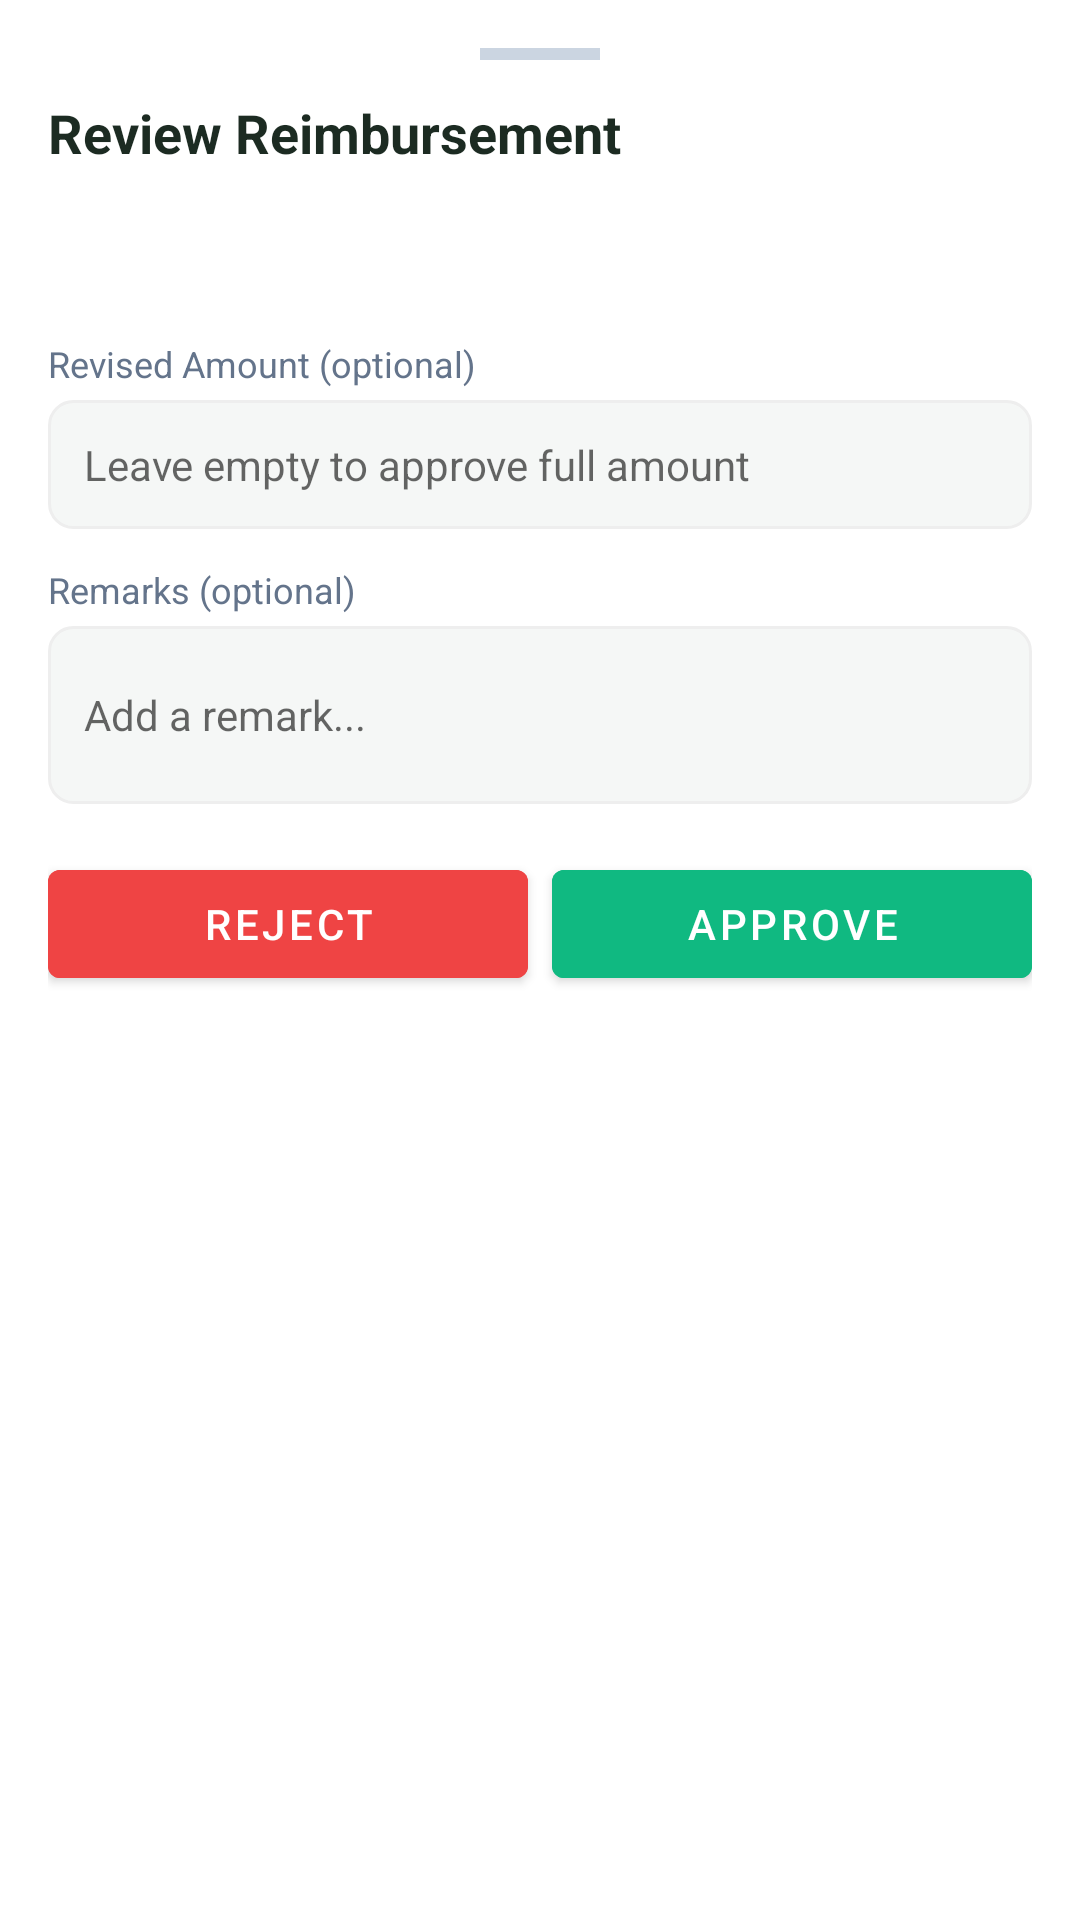

Write the Android layout XML for this screen, with the resource values it uses.
<!-- AndroidManifest.xml: application theme Theme.KrishiHR -->
<!-- res/layout/bottom_sheet_reimbursement_action.xml -->
<?xml version="1.0" encoding="utf-8"?>
<LinearLayout xmlns:android="http://schemas.android.com/apk/res/android"
    android:layout_width="match_parent"
    android:layout_height="wrap_content"
    android:orientation="vertical"
    android:background="@color/white"
    android:padding="16dp">

    <View
        android:layout_width="40dp"
        android:layout_height="4dp"
        android:layout_gravity="center_horizontal"
        android:layout_marginBottom="12dp"
        android:background="#CBD5E1"/>

    <TextView
        android:layout_width="wrap_content"
        android:layout_height="wrap_content"
        android:text="Review Reimbursement"
        android:textSize="18sp"
        android:textStyle="bold"
        android:textColor="@color/text_primary"/>

    <TextView
        android:id="@+id/tvActionEmployee"
        android:layout_width="wrap_content"
        android:layout_height="wrap_content"
        android:textSize="13sp"
        android:textColor="@color/text_secondary"
        android:paddingTop="2dp"/>

    <TextView
        android:id="@+id/tvActionTitle"
        android:layout_width="wrap_content"
        android:layout_height="wrap_content"
        android:textSize="14sp"
        android:textColor="@color/text_primary"
        android:textStyle="bold"
        android:paddingTop="6dp"
        android:paddingBottom="12dp"/>

    
    <TextView
        android:layout_width="wrap_content"
        android:layout_height="wrap_content"
        android:text="Revised Amount (optional)"
        android:textSize="12sp"
        android:textColor="#64748b"
        android:paddingBottom="4dp"/>

    <EditText
        android:id="@+id/etRevisedAmount"
        android:layout_width="match_parent"
        android:layout_height="wrap_content"
        android:hint="Leave empty to approve full amount"
        android:inputType="numberDecimal"
        android:textSize="14sp"
        android:padding="12dp"
        android:background="@drawable/bg_spinner_field"
        android:layout_marginBottom="12dp"/>

    
    <TextView
        android:layout_width="wrap_content"
        android:layout_height="wrap_content"
        android:text="Remarks (optional)"
        android:textSize="12sp"
        android:textColor="#64748b"
        android:paddingBottom="4dp"/>

    <EditText
        android:id="@+id/etActionRemarks"
        android:layout_width="match_parent"
        android:layout_height="wrap_content"
        android:hint="Add a remark..."
        android:minLines="2"
        android:textSize="14sp"
        android:padding="12dp"
        android:background="@drawable/bg_spinner_field"
        android:layout_marginBottom="16dp"/>

    
    <LinearLayout
        android:layout_width="match_parent"
        android:layout_height="wrap_content"
        android:orientation="horizontal">

        <com.google.android.material.button.MaterialButton
            android:id="@+id/btnReimbReject"
            android:layout_width="0dp"
            android:layout_height="48dp"
            android:layout_weight="1"
            android:text="Reject"
            android:textSize="14sp"
            android:layout_marginEnd="8dp"
            android:backgroundTint="#ef4444"
            style="@style/Widget.MaterialComponents.Button"/>

        <com.google.android.material.button.MaterialButton
            android:id="@+id/btnReimbApprove"
            android:layout_width="0dp"
            android:layout_height="48dp"
            android:layout_weight="1"
            android:text="Approve"
            android:textSize="14sp"
            android:backgroundTint="#10b981"
            style="@style/Widget.MaterialComponents.Button"/>
    </LinearLayout>

</LinearLayout>
<!-- resources referenced by this layout -->
<resources>
  <color name="text_primary">#1C2B22</color>
  <color name="text_secondary">#4A635A</color>
  <color name="white">#FFFFFF</color>
  <!-- drawable bg_spinner_field (drawable) -->
  <?xml version="1.0" encoding="utf-8"?>
  <shape xmlns:android="http://schemas.android.com/apk/res/android"
      android:shape="rectangle">
      <solid android:color="@color/background" />
      <stroke
          android:width="1dp"
          android:color="@color/divider" />
      <corners android:radius="8dp" />
  </shape>
  <style name="Theme.KrishiHR" parent="Theme.MaterialComponents.Light.NoActionBar">
          <item name="colorPrimary">@color/primary</item>
          <item name="colorPrimaryVariant">@color/primary_dark</item>
          <item name="colorOnPrimary">@color/white</item>
          <item name="colorSecondary">@color/accent_orange</item>
          <item name="colorSecondaryVariant">@color/accent_orange</item>
          <item name="colorOnSecondary">@color/white</item>
          <item name="android:colorBackground">@color/background</item>
          <item name="colorSurface">@color/surface</item>
          <item name="colorOnSurface">@color/text_primary</item>
          <item name="android:statusBarColor">#FFFFFF</item>
          <item name="android:windowLightStatusBar" tools:targetApi="m">true</item>
          <item name="android:navigationBarColor">@color/white</item>
          <item name="android:windowLightNavigationBar" tools:targetApi="o_mr1">true</item>
          <item name="materialCardViewStyle">@style/KrishiHR.CardView</item>
          <item name="shapeAppearanceMediumComponent">@style/ShapeAppearance.KrishiHR.MediumComponent</item>
          <item name="shapeAppearanceLargeComponent">@style/ShapeAppearance.KrishiHR.LargeComponent</item>
      </style>
  <color name="background">#F5F7F6</color>
  <color name="divider">#EEEEEE</color>
  <color name="primary">#2E7D45</color>
  <color name="primary_dark">#1B5E32</color>
  <color name="accent_orange">#E65100</color>
  <color name="surface">#FFFFFF</color>
  <style name="KrishiHR.CardView" parent="Widget.MaterialComponents.CardView">
          <item name="cardElevation">2dp</item>
          <item name="cardCornerRadius">16dp</item>
          <item name="cardBackgroundColor">@color/surface</item>
      </style>
  <style name="ShapeAppearance.KrishiHR.MediumComponent" parent="ShapeAppearance.MaterialComponents.MediumComponent">
          <item name="cornerFamily">rounded</item>
          <item name="cornerSize">12dp</item>
      </style>
  <style name="ShapeAppearance.KrishiHR.LargeComponent" parent="ShapeAppearance.MaterialComponents.LargeComponent">
          <item name="cornerFamily">rounded</item>
          <item name="cornerSize">20dp</item>
      </style>
</resources>
